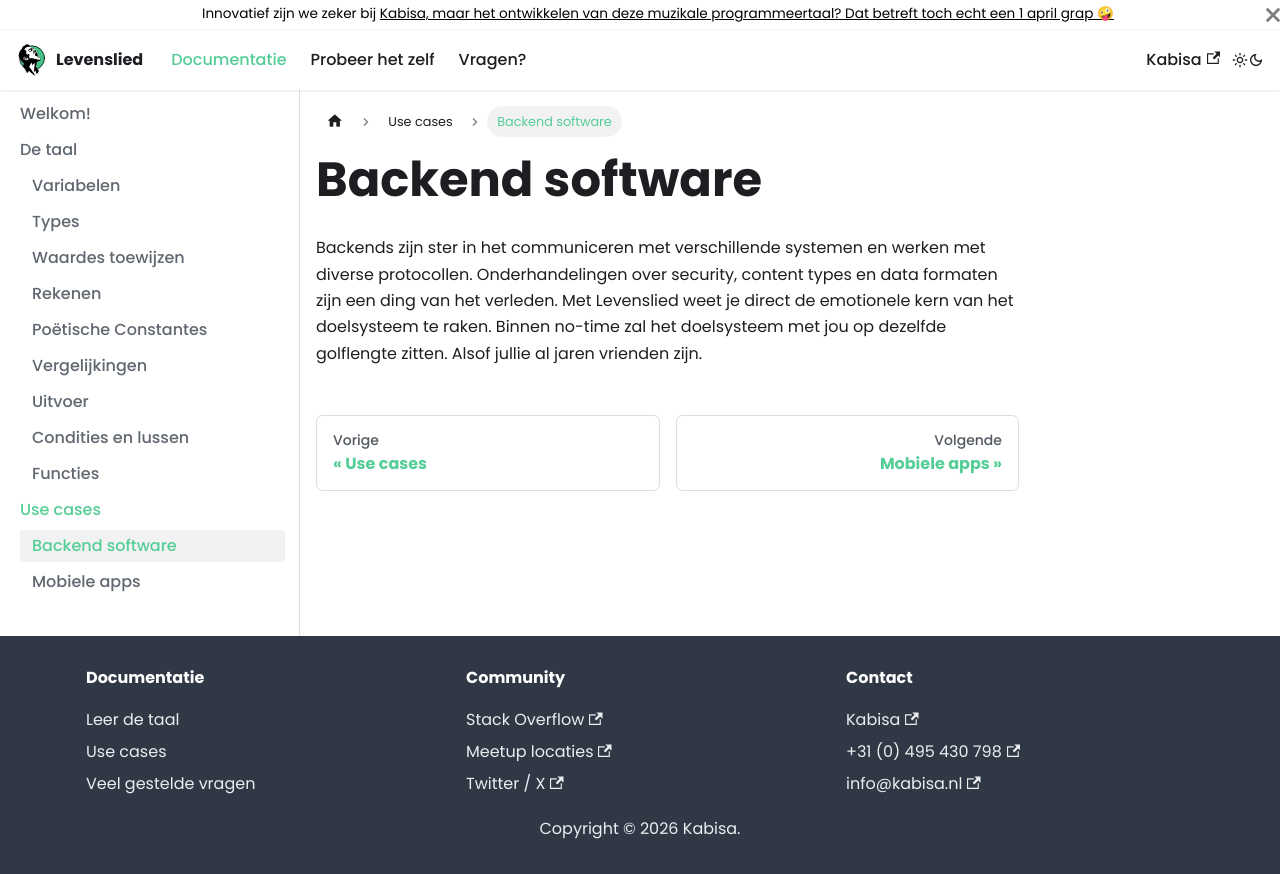

repository: matthijsgroen/YodelaIT · page: docs/use-cases/backend-software/index.html · generator: docusaurus

# Backend software

Backends zijn ster in het communiceren met verschillende systemen en werken met diverse protocollen. Onderhandelingen over security, content types en data formaten zijn een ding van het verleden. Met Levenslied weet je direct de emotionele kern van het doelsysteem te raken. Binnen no-time zal het doelsysteem met jou op dezelfde golflengte zitten. Alsof jullie al jaren vrienden zijn.
